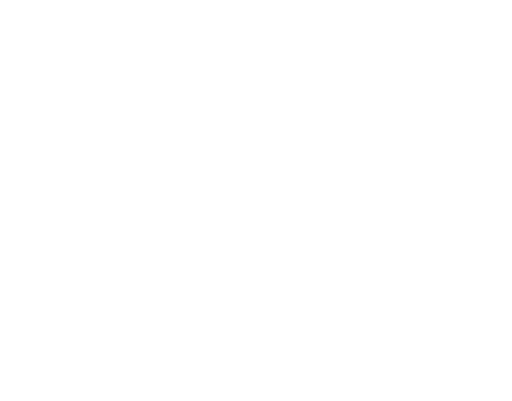
t = 0.00 s
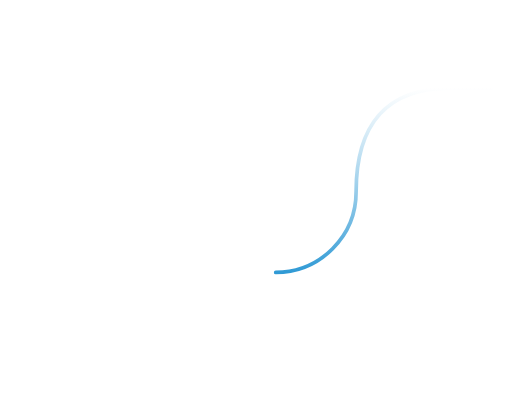
t = 1.60 s
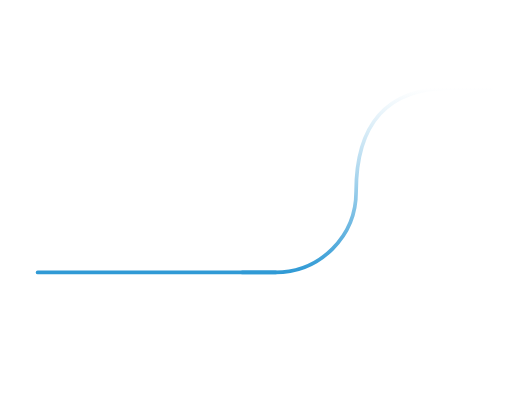
t = 2.99 s
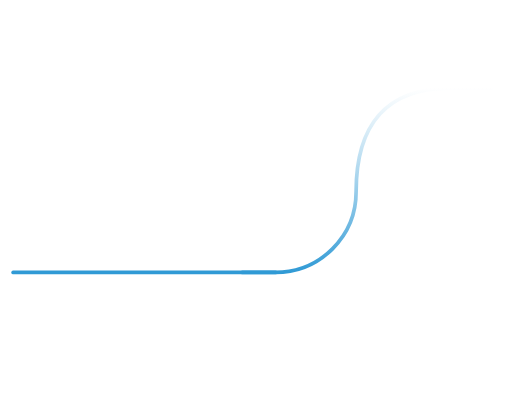
t = 4.55 s
t = 5.80 s: frame unchanged from t = 4.55 s, image omitted
t = 7.05 s: frame unchanged from t = 4.55 s, image omitted

The animated SVG that drew these frames (rendered in a browser with its animation timeline set to each time). Animation: 4 CSS @keyframes rules; one cycle of 8.70 s, repeats indefinitely.

<svg cache-id="bf2de871b0304e6ab11d05ab11585751" id="e1Y2AXhtdOi1" xmlns="http://www.w3.org/2000/svg" xmlns:xlink="http://www.w3.org/1999/xlink" viewBox="0 0 825 646" shape-rendering="geometricPrecision" text-rendering="geometricPrecision" style=""><defs><linearGradient id="e1Y2AXhtdOi2-stroke" x1="0" y1="0.5" x2="1" y2="0.5" spreadMethod="pad" gradientUnits="objectBoundingBox" gradientTransform="translate(0 0)"><stop id="e1Y2AXhtdOi2-stroke-0" offset="0%" stop-color="#309ad5"></stop><stop id="e1Y2AXhtdOi2-stroke-1" offset="100%" stop-color="rgba(255,255,255,0.75)"></stop></linearGradient></defs><path d="M310.040028,24.290775v67.118944C310.040028,196.344319,247.934,242.691,143,242.691v0c-71.797,0-130,58.203-130,130.001v53.509" transform="matrix(0-1-1 0 816.5 451.923819)" fill="none" stroke="url(#e1Y2AXhtdOi2-stroke)" stroke-width="6" stroke-linecap="round" class="iVwSyLWU_0"></path><path transform="matrix(0-1 1 0-200.314067 452.459919)" fill="none" stroke="#309ad5" stroke-width="6" stroke-linecap="round" d="M13.5361,644.5L13.5361,221.5" class="iVwSyLWU_1"></path><style data-made-with="vivus-instant">.iVwSyLWU_0{stroke-dasharray:583 585;stroke-dashoffset:584;animation:iVwSyLWU_draw_0 8700ms ease-out 0ms infinite,iVwSyLWU_fade 8700ms linear 0ms infinite;}.iVwSyLWU_1{stroke-dasharray:423 425;stroke-dashoffset:424;animation:iVwSyLWU_draw_1 8700ms ease-out 0ms infinite,iVwSyLWU_fade 8700ms linear 0ms infinite;}@keyframes iVwSyLWU_draw{100%{stroke-dashoffset:0;}}@keyframes iVwSyLWU_fade{0%{stroke-opacity:1;}95.40229885057471%{stroke-opacity:1;}100%{stroke-opacity:0;}}@keyframes iVwSyLWU_draw_0{3.4482758620689653%{stroke-dashoffset: 584}23.426382047071705%{ stroke-dashoffset: 0;}100%{ stroke-dashoffset: 0;}}@keyframes iVwSyLWU_draw_1{23.426382047071705%{stroke-dashoffset: 424}37.93103448275862%{ stroke-dashoffset: 0;}100%{ stroke-dashoffset: 0;}}</style></svg>
